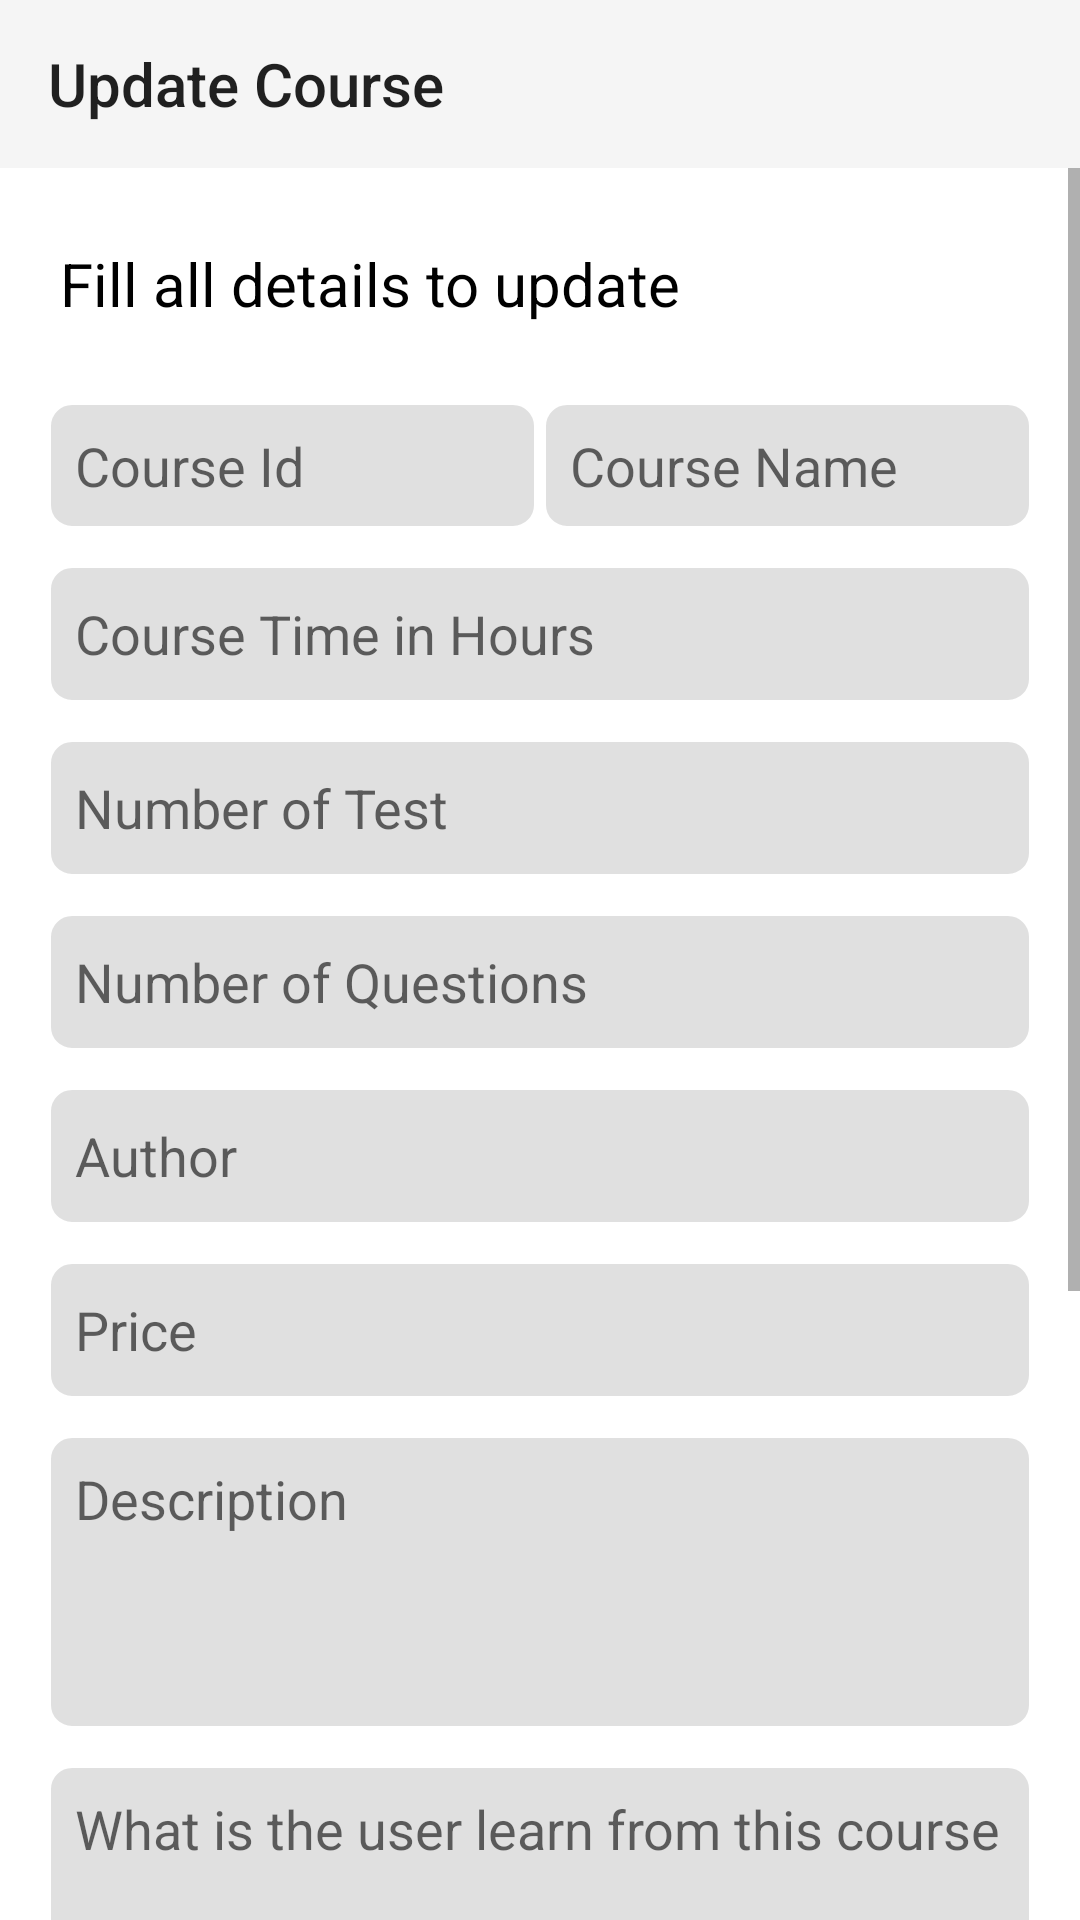

Layout XML and referenced resources for this Android screen:
<!-- AndroidManifest.xml: application theme Theme.StenoAdmin -->
<!-- res/layout/activity_update_course.xml -->
<?xml version="1.0" encoding="utf-8"?>
<RelativeLayout xmlns:android="http://schemas.android.com/apk/res/android"
    xmlns:app="http://schemas.android.com/apk/res-auto"
    xmlns:tools="http://schemas.android.com/tools"
    android:layout_width="match_parent"
    android:layout_height="match_parent"
    tools:context=".updateCourse.UpdateCourse"
    android:background="@color/white">

    <com.google.android.material.appbar.AppBarLayout
        android:id="@+id/appbarlayout"
        android:layout_width="match_parent"
        android:layout_alignParentTop="true"
        android:layout_height="?actionBarSize">

        <androidx.appcompat.widget.Toolbar
            android:layout_width="match_parent"
            android:layout_height="?actionBarSize"
            app:navigationIcon="@drawable/backwardarrow"
            app:title="Update Course"/>

    </com.google.android.material.appbar.AppBarLayout>

    <ScrollView
        android:id="@+id/scrollView"
        android:layout_width="match_parent"
        android:layout_height="match_parent"
        android:layout_below="@+id/appbarlayout">

        <LinearLayout
            android:id="@+id/linearlayout1"
            android:layout_width="match_parent"
            android:layout_height="wrap_content"
            android:layout_marginStart="15dp"
            android:layout_marginEnd="15dp">


            <LinearLayout
                android:id="@+id/linearlayout2"
                android:layout_width="match_parent"
                android:layout_height="match_parent"
                android:orientation="vertical"
                tools:ignore="UselessParent">

                <TextView
                    android:layout_width="wrap_content"
                    android:layout_height="wrap_content"
                    android:text="@string/fill_all_details_to_update"
                    android:textSize="20sp"
                    android:textColor="@color/black"
                    android:layout_marginTop="20dp"
                    android:padding="5dp"
                    android:textStyle=""/>

                <LinearLayout
                    android:id="@+id/linearlayout3"
                    android:layout_width="match_parent"
                    android:layout_height="wrap_content"
                    android:orientation="horizontal"
                    android:layout_marginTop="20dp">

                    <EditText
                        android:id="@+id/courseid"
                        android:layout_width="0dp"
                        android:layout_height="wrap_content"
                        android:layout_weight="0.5"
                        android:background="@drawable/roundedcorner"
                        android:hint="@string/course_id"
                        android:inputType="text"
                        android:padding="10dp"
                        tools:ignore="TouchTargetSizeCheck"
                        android:autofillHints="" />

                    <EditText
                        android:id="@+id/coursename"
                        android:layout_width="0dp"
                        android:layout_height="wrap_content"
                        android:layout_weight="0.5"
                        android:autofillHints=""
                        android:background="@drawable/roundedcorner"
                        android:hint="@string/course_name"
                        android:inputType="text"
                        android:padding="10dp"
                        tools:ignore="TouchTargetSizeCheck" />

                </LinearLayout>

                <EditText
                    android:id="@+id/time"
                    android:layout_width="match_parent"
                    android:layout_height="wrap_content"
                    android:layout_marginTop="10dp"
                    android:background="@drawable/roundedcorner"
                    android:hint="@string/course_time_in_hours"
                    android:inputType="text"
                    android:minHeight="48dp"
                    android:padding="10dp"
                    android:autofillHints="" />

                <EditText
                    android:id="@+id/test"
                    android:layout_width="match_parent"
                    android:layout_height="wrap_content"
                    android:layout_marginTop="10dp"
                    android:background="@drawable/roundedcorner"
                    android:hint="@string/number_of_test"
                    android:inputType="text"
                    android:minHeight="48dp"
                    android:padding="10dp"
                    android:autofillHints="" />

                <EditText
                    android:id="@+id/questions"
                    android:layout_width="match_parent"
                    android:layout_height="wrap_content"
                    android:layout_marginTop="10dp"
                    android:background="@drawable/roundedcorner"
                    android:hint="@string/number_of_questions"
                    android:inputType="text"
                    android:minHeight="48dp"
                    android:padding="10dp"
                    android:autofillHints="" />

                <EditText
                    android:id="@+id/author"
                    android:layout_width="match_parent"
                    android:layout_height="wrap_content"
                    android:layout_marginTop="10dp"
                    android:background="@drawable/roundedcorner"
                    android:hint="@string/author"
                    android:inputType="text"
                    android:minHeight="48dp"
                    android:padding="10dp"
                    android:autofillHints="" />

                <EditText
                    android:id="@+id/price"
                    android:layout_width="match_parent"
                    android:layout_height="wrap_content"
                    android:layout_marginTop="10dp"
                    android:background="@drawable/roundedcorner"
                    android:hint="@string/price"
                    android:inputType="text"
                    android:minHeight="48dp"
                    android:padding="10dp"
                    android:autofillHints="" />

                <EditText
                    android:id="@+id/description"
                    android:layout_width="match_parent"
                    android:layout_height="wrap_content"
                    android:layout_marginTop="10dp"
                    android:background="@drawable/roundedcorner"
                    android:hint="@string/description"
                    android:inputType="text"
                  android:minHeight="100dp"
                    android:gravity="top"
                    android:padding="10dp"
                    android:autofillHints="" />

                <EditText
                    android:id="@+id/review"
                    android:layout_width="match_parent"
                    android:layout_height="wrap_content"
                    android:layout_marginTop="10dp"
                    android:background="@drawable/roundedcorner"
                    android:hint="@string/what_is_the_user_learn_from_this_course"
                    android:inputType="text"
                    android:minHeight="150dp"
                    android:gravity="top"
                    android:padding="10dp"
                    android:autofillHints="" />

                <EditText
                    android:id="@+id/summary"
                    android:layout_width="match_parent"
                    android:layout_height="wrap_content"
                    android:layout_marginTop="10dp"
                    android:background="@drawable/roundedcorner"
                    android:hint="@string/summary_or_context_of_course"
                    android:inputType="text"
                    android:minHeight="200dp"
                    android:padding="10dp"
                    android:gravity="top"
                    android:layout_marginBottom="20dp"
                    android:autofillHints="" />


            </LinearLayout>
        </LinearLayout>


    </ScrollView>

</RelativeLayout>
<!-- resources referenced by this layout -->
<resources>
  <color name="black">#FF000000</color>
  <color name="white">#FFFFFFFF</color>
  <!-- drawable roundedcorner (drawable) -->
  <?xml version="1.0" encoding="utf-8"?>
  <shape xmlns:android="http://schemas.android.com/apk/res/android"
      android:shape="rectangle">
      <corners android:radius="8dp"/>
      <solid android:color="@color/LightSilver"/>
      <stroke android:width="2dp" android:color="@color/white"/>
  </shape>
  <string name="author">Author</string>
  <string name="course_id">Course Id</string>
  <string name="course_name">Course Name</string>
  <string name="course_time_in_hours">Course Time in Hours</string>
  <string name="description">Description</string>
  <string name="fill_all_details_to_update">Fill all details to update</string>
  <string name="number_of_questions">Number of Questions</string>
  <string name="number_of_test">Number of Test</string>
  <string name="price">Price</string>
  <string name="summary_or_context_of_course">Summary or Context of Course</string>
  <string name="what_is_the_user_learn_from_this_course">What is the user learn from this course</string>
  <style name="Theme.StenoAdmin" parent="Base.Theme.StenoAdmin" />
  <color name="LightSilver">#E0E0E0</color>
  <style name="Base.Theme.StenoAdmin" parent="Theme.Design.Light.NoActionBar">
          
          
      </style>
</resources>
